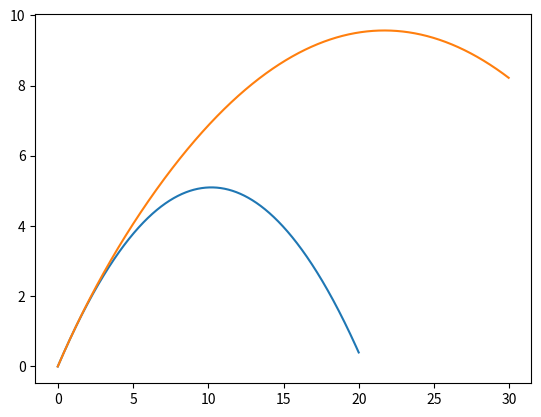

This chart was generated by the following Python code:
import math

MODEL_G = 9.81
MODEL_DT = 0.001
MODEL_DM = 0.01

class Body:
    def __init__(self, x, y, vx, vy):
        """
        Создать тело.
        
        Пареметры:
        ----------
        x: float
            горизонтальная координата
        y: float
            вертикальная координата
        vx: float
            горизонтальная скорость
        vy: float
            вертикальная скорость
        """

        self.x = x
        self.y = y
        self.vx = vx
        self.vy = vy
        
        self.trajectory_x = []
        self.trajectory_y = []
        

    def advance(self):
        """
        Выполнить шаг мат. модели применительно к телу, предварительно записав его координаты
        """
        self.trajectory_x.append(self.x)
        self.trajectory_y.append(self.y)
        
        self.x += self.vx * MODEL_DT
        self.y += self.vy * MODEL_DT
        self.vy -= MODEL_G * MODEL_DT

class Rocket(Body):
    def __init__(self, x, y):
        """
        Создать ракету.
        
        Пареметры:
        ----------
        x: float
            горизонтальная координата
        y: float
            вертикальная координата
        """
        super().__init__(x, y, 10, 10) # Вызовем конструктор предка — тела, т.к. он для ракеты актуален
        self.m = 30 # Масса нашей ракеты
        self.u = 40 # Скорость истечения газов отн ракеты
        self.mass_without_fuel = 25 # Масса ракеты когда прогорел порох

    def advance(self):
        super().advance() # вызовем метод предка — тела, т.к. и он для ракеты актуален.
        if self.m > self.mass_without_fuel:
            self.m -= MODEL_DM
            v = (self.vx**2 + self.vy**2)**0.5 # Модуль скорости
            self.vx += self.u*(self.vx/v)*(MODEL_DM/self.m) # Тот самый dv'_x, что мы рассчитали выше
            self.vy += self.u*(self.vy/v)*(MODEL_DM/self.m) # Тот самый dv'_y, что мы рассчитали выше
        
        

import numpy as np

np.sin

b = Body(0, 0, 10, 10)
r = Rocket(0, 0)

bodies = [b, r]
# Дальше мы уже не будем думать, кто тут ёжик, кто ракета, а кто котлета —
# благодаря возможностям ООП будем просто работать со списком тел

for t in np.r_[0:2:MODEL_DT]: # для всех временных отрезков
    for b in bodies: # для всех тел
        b.advance() # выполним шаг

%matplotlib inline
from matplotlib import pyplot as pp

for b in bodies: # для всех тел
    pp.plot(b.trajectory_x, b.trajectory_y) # нарисуем их траектории